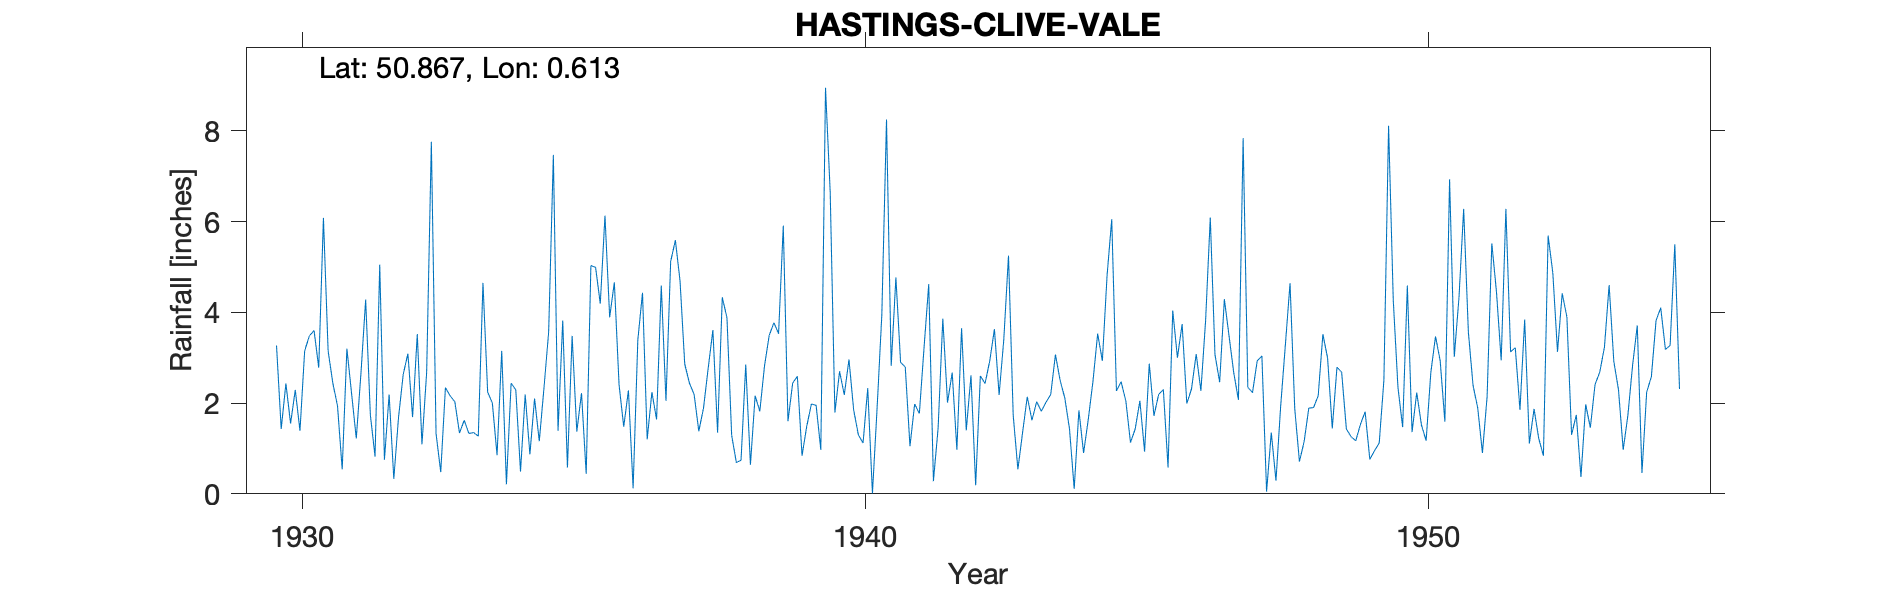

Values plotted in this chart, from the file beside it:
HASTINGS-CLIVE-VALE, , , , , , , , , , , , , , , , , , , , , , , 
Grid ref, TQ840107, Long, 0.6135, Lat, 50.87, Elevation, 328, ft, , , , , , , , , , , , , , , 
Station no, 543/5, , , , , , , , , , , , , , , , , , , , , , 
, 1920, 1921, 1922, 1923, 1924, 1925, 1926, 1927, 1928, 1929, 1930, 1931, 1932, 1933, 1934, 1935, 1936, 1937, 1938, 1939, 1940, 1941, 1942
January, , , , , , , , , , , 3.27, 2.44, 2.19, 2.34, 3.15, 1.39, 4.66, 5.12, 3.88, 5.91, 2.7, 4.77, 2.67
February, , , , , , , , , , , 1.43, 1.94, 0.33, 2.16, 0.21, 3.82, 2.41, 5.59, 1.29, 1.6, 2.18, 2.9, 0.97
March, , , , , , , , , , , 2.43, 0.54, 1.68, 2.03, 2.44, 0.58, 1.48, 4.69, 0.69, 2.44, 2.96, 2.79, 3.65
April, , , , , , , , , , , 1.55, 3.2, 2.63, 1.34, 2.29, 3.48, 2.28, 2.86, 0.74, 2.59, 1.85, 1.05, 1.4
May, , , , , , , , , , , 2.29, 2.21, 3.09, 1.62, 0.49, 1.37, 0.12, 2.44, 2.85, 0.84, 1.3, 1.98, 2.61
June, , , , , , , , , , , 1.39, 1.22, 1.69, 1.33, 2.19, 2.22, 3.39, 2.19, 0.64, 1.49, 1.12, 1.77, 0.19
July, , , , , , , , , , , 3.15, 2.66, 3.52, 1.35, 0.87, 0.44, 4.43, 1.38, 2.16, 1.98, 2.33, 3.22, 2.6
August, , , , , , , , , , , 3.48, 4.28, 1.09, 1.27, 2.1, 5.03, 1.2, 1.89, 1.82, 1.95, 0.01, 4.62, 2.43
September, , , , , , , , , , , 3.6, 1.74, 2.68, 4.65, 1.16, 4.99, 2.24, 2.77, 2.82, 0.97, 1.9, 0.28, 2.93
October, , , , , , , , , , , 2.78, 0.82, 7.76, 2.24, 2.33, 4.19, 1.64, 3.61, 3.49, 8.95, 3.94, 1.45, 3.63
November, , , , , , , , , , , 6.08, 5.05, 1.33, 2, 3.57, 6.13, 4.59, 1.35, 3.77, 6.65, 8.25, 3.86, 2.18
December, , , , , , , , , , , 3.15, 0.75, 0.48, 0.85, 7.47, 3.89, 2.05, 4.33, 3.53, 1.79, 2.82, 2.01, 3.41
Total, , , , , , , , , , , 34.6, 26.85, 28.47, 23.18, 28.27, 37.53, 30.49, 38.22, 27.68, 37.16, 31.36, 30.7, 28.67
